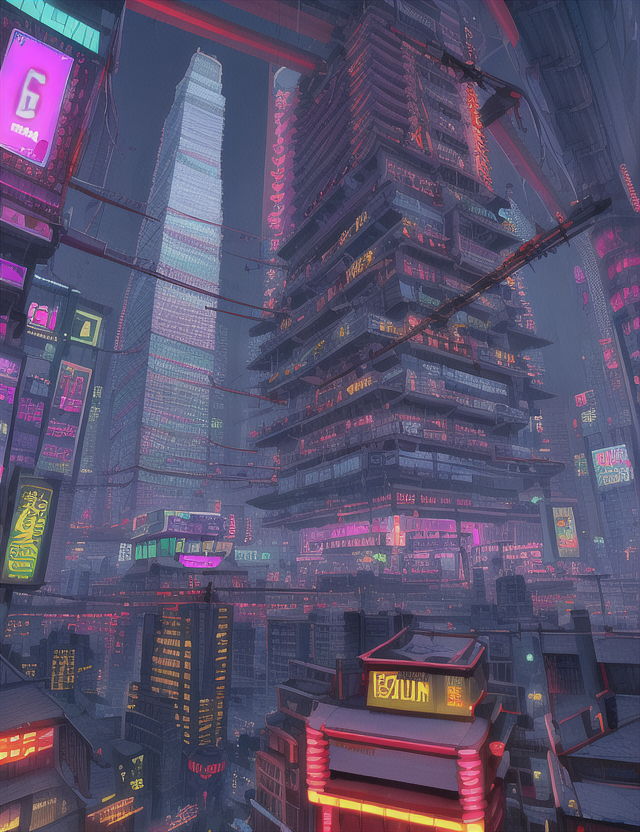
Generation parameters embedded in this image by AUTOMATIC1111 Stable Diffusion web UI or a fork of it (Forge, ...) (PNG 'parameters' text chunk):
pagoda, neon,skyscrapers, storm, cyberpunk,flying_car, cables, food_stands, spot_lights
Steps: 35, Sampler: Euler, CFG scale: 7, Seed: 1257713894, Size: 640x832, Model hash: 1a7df6b8